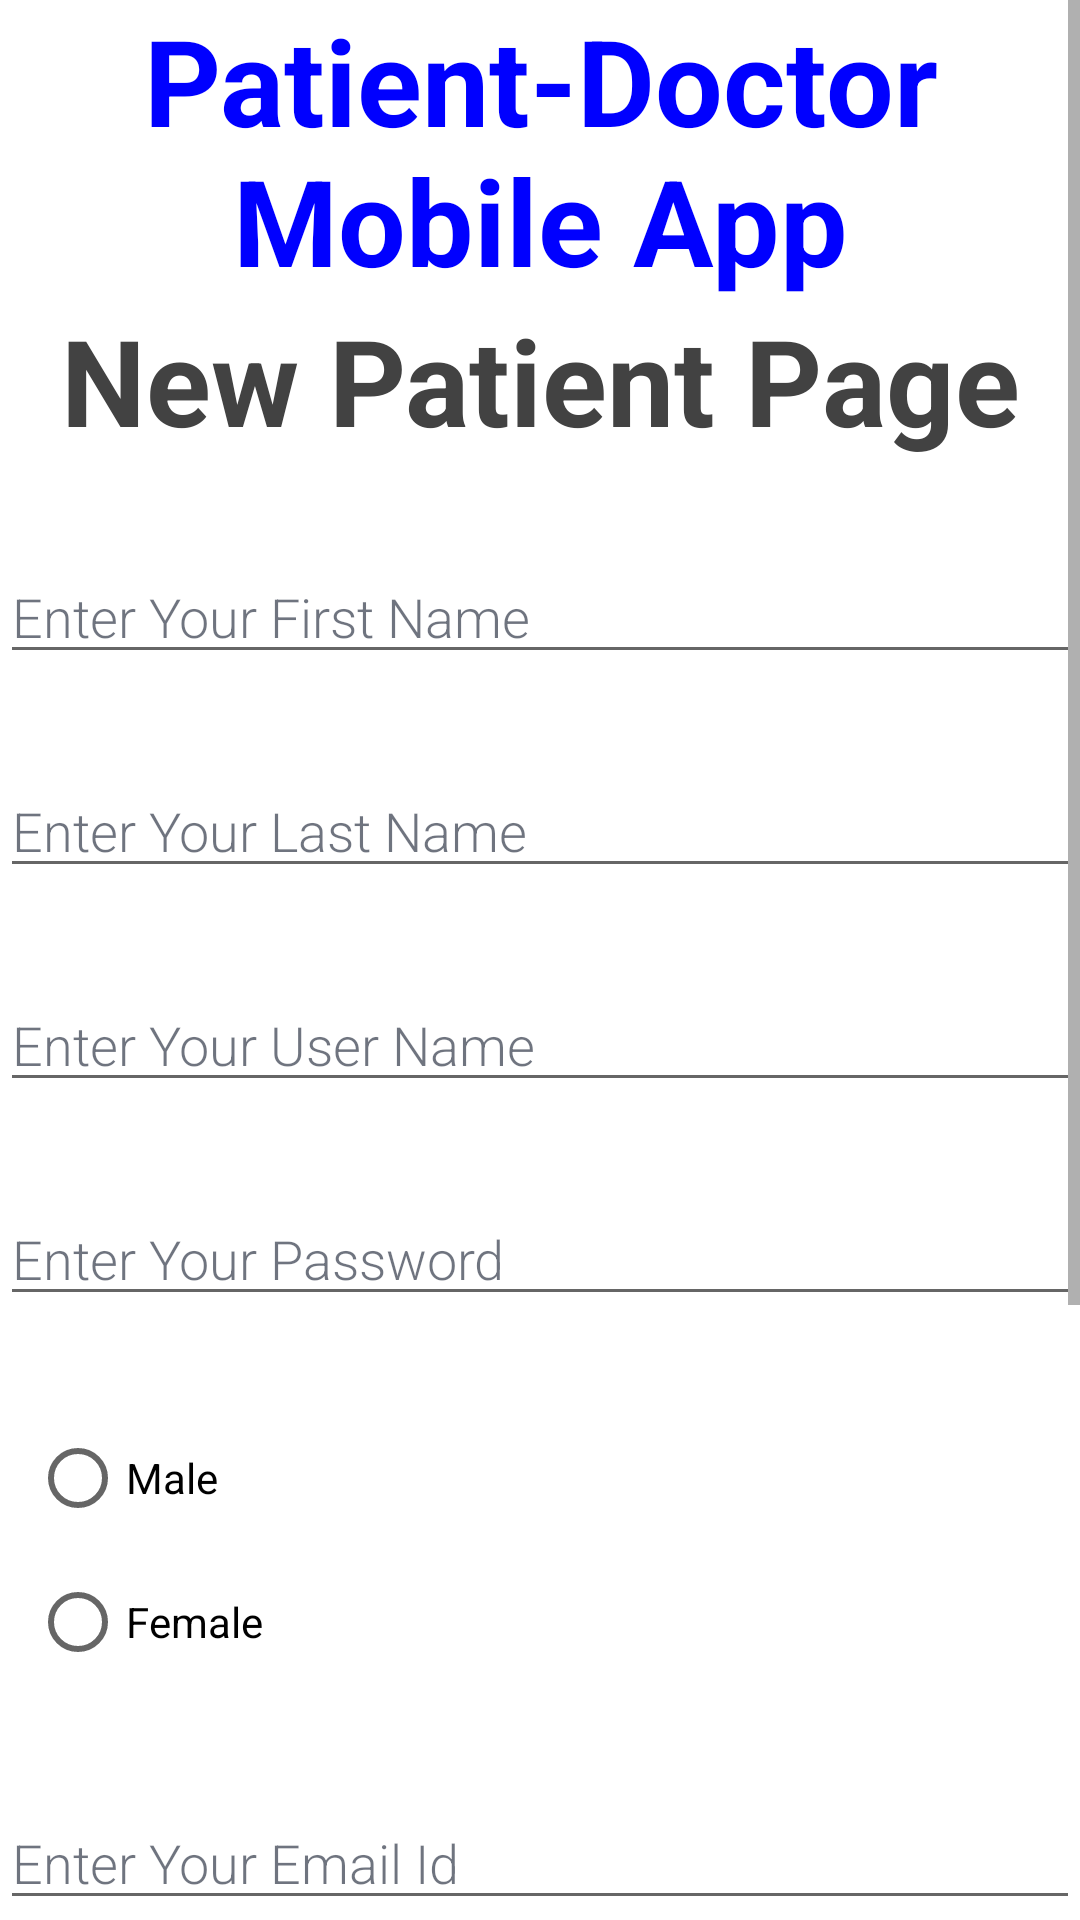

The Android layout XML behind this screen, and the referenced resources:
<!-- AndroidManifest.xml: application theme Theme.DoctorAppointmentApp -->
<!-- res/layout/activity_new_patient.xml -->
<?xml version="1.0" encoding="utf-8"?>
<RelativeLayout xmlns:android="http://schemas.android.com/apk/res/android"
    xmlns:app="http://schemas.android.com/apk/res-auto"
    xmlns:tools="http://schemas.android.com/tools"
    android:layout_width="match_parent"
    android:layout_height="match_parent"
    tools:context=".NewPatientActivity">

    <ScrollView
        android:layout_width="match_parent"
        android:layout_height="match_parent">
    <LinearLayout
        android:layout_width="match_parent"
        android:layout_height="match_parent"
        android:orientation="vertical">

    <TextView
        android:id="@+id/textView"
        android:layout_width="match_parent"
        android:layout_height="wrap_content"
        android:layout_gravity="center_vertical|center_horizontal"
        android:textAlignment="center"
        android:gravity="center"
        android:textColor="@color/green"
        android:textSize="40sp"
        android:textStyle="bold"
        android:text="Patient-Doctor Mobile App" />

        <TextView
            android:id="@+id/textView1"
            android:layout_width="match_parent"
            android:layout_height="wrap_content"
            android:text="New Patient Page"
            android:gravity="center"
            android:textColor="@color/cardview_dark_background"
            android:textAlignment="center"
            android:textSize="40sp"
            android:textStyle="bold" />

        <EditText
            android:id="@+id/editTextFname"
            android:layout_width="match_parent"
            android:layout_height="wrap_content"
            android:ems="10"
            android:layout_marginTop="30dp"
            android:textColor="@color/black"
            android:focusable="true"
            android:focusableInTouchMode="true"
            android:fontFamily="sans-serif-light"
            android:hint="Enter Your First Name"
            android:inputType="text"
            android:textColorHint="#A0192133" />

        <EditText
            android:id="@+id/editTextLname"
            android:layout_width="match_parent"
            android:layout_height="wrap_content"
            android:ems="10"
            android:layout_marginTop="30dp"
            android:textColor="@color/black"
            android:focusable="true"
            android:focusableInTouchMode="true"
            android:fontFamily="sans-serif-light"
            android:hint="Enter Your Last Name"
            android:inputType="text"
            android:textColorHint="#A0192133" />

        <EditText
            android:id="@+id/editTextUname"
            android:layout_width="match_parent"
            android:layout_height="wrap_content"
            android:ems="10"
            android:layout_marginTop="30dp"
            android:textColor="@color/black"
            android:focusable="true"
            android:focusableInTouchMode="true"
            android:fontFamily="sans-serif-light"
            android:hint="Enter Your User Name"
            android:inputType="text"
            android:textColorHint="#A0192133" />

        <EditText
            android:id="@+id/editTextPwd"
            android:layout_width="match_parent"
            android:layout_height="wrap_content"
            android:ems="10"
            android:layout_marginTop="30dp"
            android:textColor="@color/black"
            android:focusable="true"
            android:focusableInTouchMode="true"
            android:fontFamily="sans-serif-light"
            android:hint="Enter Your Password"
            android:inputType="textPassword"
            android:textColorHint="#A0192133" />

        <RadioGroup
            android:id="@+id/genderradioGroup"
            android:layout_width="match_parent"
            android:layout_height="100dp"
            android:layout_marginTop="30dp"
            android:layout_marginLeft="10dp">

            <RadioButton
                android:id="@+id/maleradioButton"
                android:layout_width="match_parent"
                android:layout_height="wrap_content"
                android:text="Male" />

            <RadioButton
                android:id="@+id/femaleradioButton"
                android:layout_width="match_parent"
                android:layout_height="wrap_content"
                android:text="Female" />
        </RadioGroup>

        <EditText
            android:id="@+id/editEmailid"
            android:layout_width="match_parent"
            android:layout_height="wrap_content"
            android:ems="10"
            android:layout_marginTop="30dp"
            android:textColor="@color/black"
            android:focusable="true"
            android:focusableInTouchMode="true"
            android:fontFamily="sans-serif-light"
            android:hint="Enter Your Email Id"
            android:inputType="textEmailAddress"
            android:textColorHint="#A0192133" />

        <EditText
            android:id="@+id/editTextPhoneNum"
            android:layout_width="match_parent"
            android:layout_height="wrap_content"
            android:ems="10"
            android:layout_marginTop="30dp"
            android:textColor="@color/black"
            android:focusable="true"
            android:focusableInTouchMode="true"
            android:fontFamily="sans-serif-light"
            android:hint="Enter Your Phone Num"
            android:inputType="text|phone"
            android:textColorHint="#A0192133" />

        <Button
            android:id="@+id/newuserbutton"
            android:layout_marginTop="40dp"
            android:layout_width="200dp"
            android:layout_height="75dp"
            android:gravity="center"
            android:textAlignment="center"
            android:layout_gravity="center_vertical|center_horizontal"
            android:text="Register" />

        <Button
            android:id="@+id/gobackbutton"
            android:layout_marginTop="40dp"
            android:layout_width="200dp"
            android:layout_height="75dp"
            android:text="Go Back"
            android:gravity="center"
            android:textAlignment="center"
            android:layout_gravity="center_vertical|center_horizontal"
            android:textStyle="bold" />

    </LinearLayout>
    </ScrollView>
</RelativeLayout>
<!-- resources referenced by this layout -->
<resources>
  <color name="black">#FF000000</color>
  <color name="green">#FF0000FF</color>
  <style name="Theme.DoctorAppointmentApp" parent="Theme.MaterialComponents.DayNight.DarkActionBar">
          
          <item name="colorPrimary">@color/purple_500</item>
          <item name="colorPrimaryVariant">@color/purple_700</item>
          <item name="colorOnPrimary">@color/white</item>
          
          <item name="colorSecondary">@color/teal_200</item>
          <item name="colorSecondaryVariant">@color/teal_700</item>
          <item name="colorOnSecondary">@color/black</item>
          
          <item name="android:statusBarColor" tools:targetApi="l">?attr/colorPrimaryVariant</item>
          
      </style>
  <color name="purple_500">#FF6200EE</color>
  <color name="purple_700">#FF3700B3</color>
  <color name="white">#FFFFFFFF</color>
  <color name="teal_200">#FF03DAC5</color>
  <color name="teal_700">#FF018786</color>
</resources>
